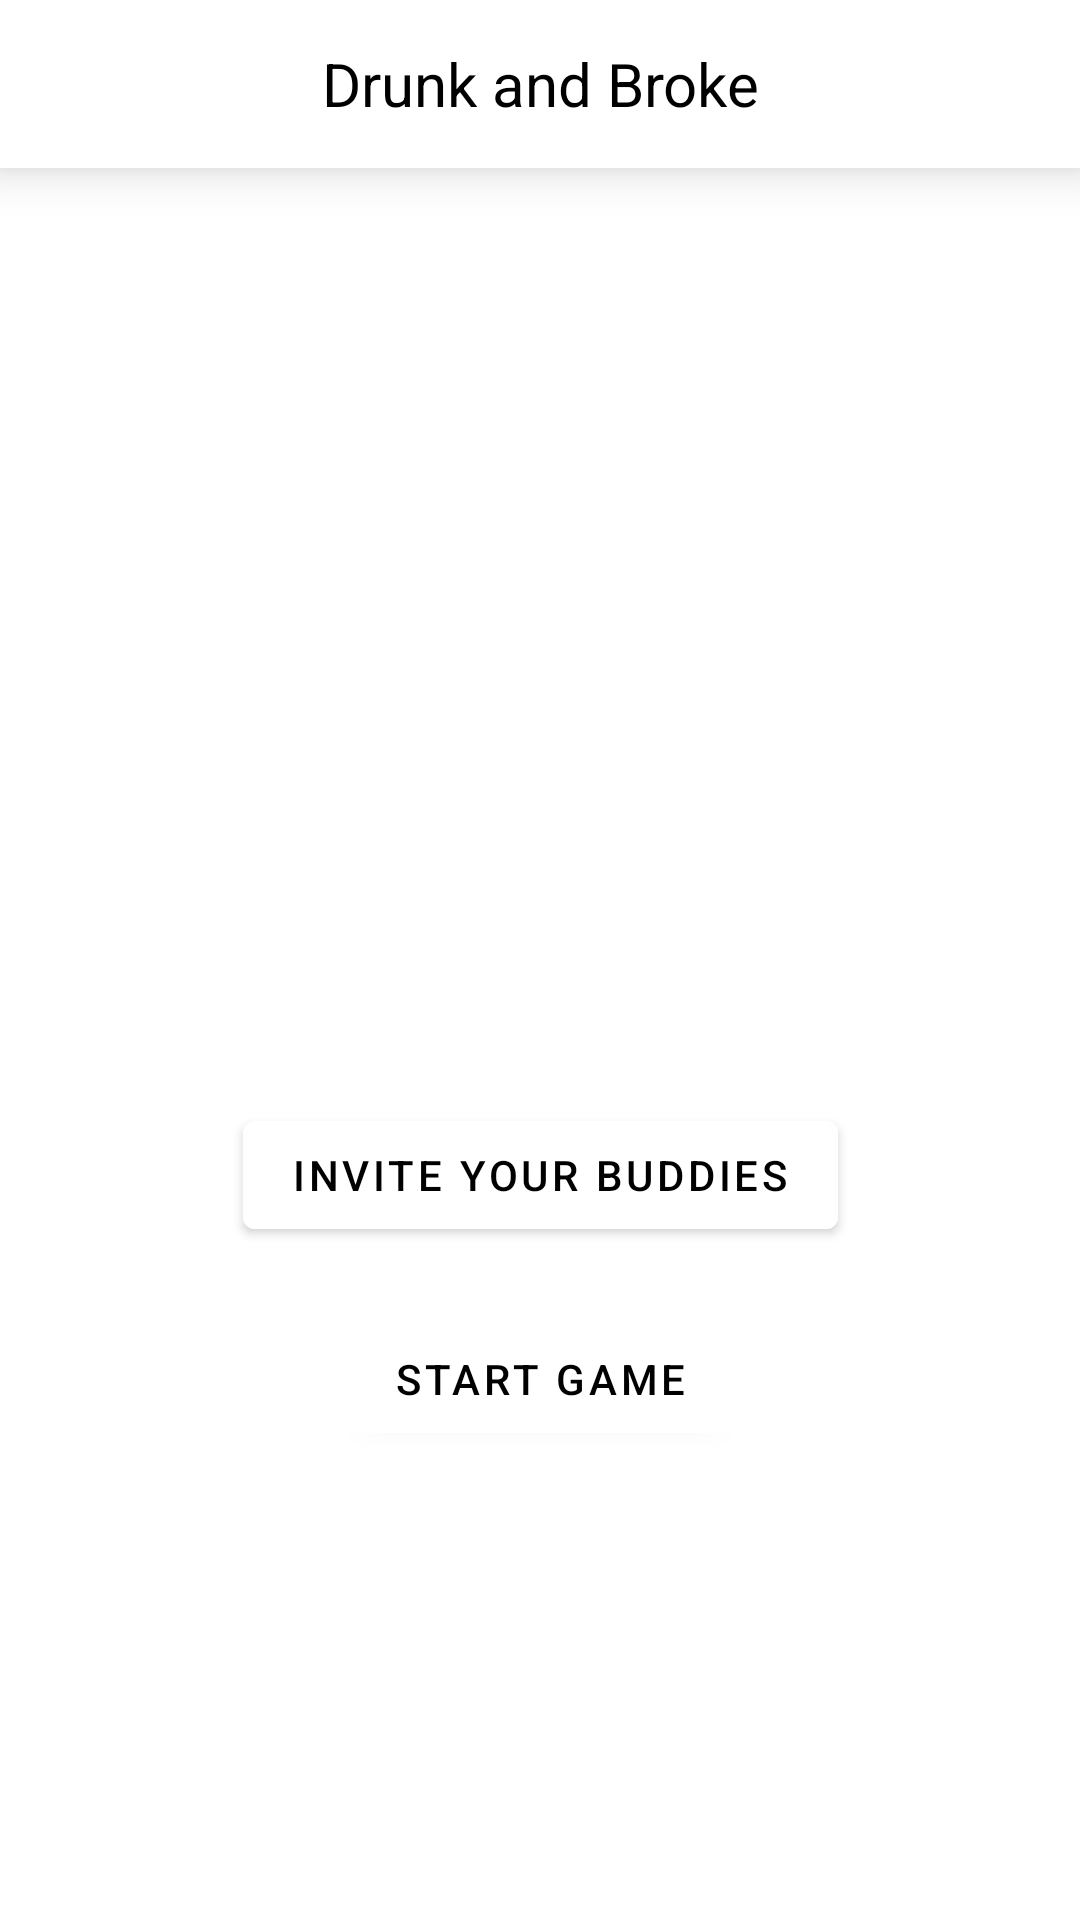

Produce the Android XML layout that renders to this screen, including the resource entries it uses.
<!-- AndroidManifest.xml: application theme Theme.DrunkCards -->
<!-- res/layout/fragment_game_room.xml -->
<?xml version="1.0" encoding="utf-8"?>
<androidx.constraintlayout.widget.ConstraintLayout
    xmlns:android="http://schemas.android.com/apk/res/android"
    android:layout_width="match_parent"
    android:layout_height="match_parent"
    xmlns:app="http://schemas.android.com/apk/res-auto"
    xmlns:tools="http://schemas.android.com/tools">

    <androidx.appcompat.widget.Toolbar
        android:id="@+id/toolbar"
        android:layout_width="match_parent"
        android:layout_height="?actionBarSize"
        android:background="@color/white"
        android:elevation="10dp"
        app:contentInsetStart="0dp"
        app:layout_constraintLeft_toLeftOf="parent"
        app:layout_constraintTop_toTopOf="parent">

        <TextView
            android:textColor="@color/black"
            android:layout_width="match_parent"
            android:layout_height="wrap_content"
            android:gravity="center"
            android:text="Drunk and Broke"
            android:textSize="@dimen/large_text_size" />


    </androidx.appcompat.widget.Toolbar>

    <TextView
        android:id="@+id/tv_dumb"
        android:textColor="@color/black"
        android:textSize="@dimen/large_text_size"
        tools:text="Create Room"
        android:layout_marginTop="@dimen/large_margin"
        app:layout_constraintStart_toStartOf="@id/rv_players"
        app:layout_constraintTop_toBottomOf="@id/toolbar"
        android:layout_width="wrap_content"
        android:layout_height="wrap_content"/>

    <androidx.recyclerview.widget.RecyclerView
        android:layout_marginRight="@dimen/large_margin"
        android:layout_marginLeft="@dimen/large_margin"
        android:layout_marginTop="@dimen/large_margin"
        tools:itemCount="5"
        app:spanCount="3"
        app:layoutManager="androidx.recyclerview.widget.GridLayoutManager"
        tools:listitem="@layout/rv_item_player"
        app:layout_constraintTop_toBottomOf="@id/tv_dumb"
        android:id="@+id/rv_players"
        android:layout_width="match_parent"
        android:layout_height="wrap_content"/>

    <com.google.android.material.button.MaterialButton
        android:id="@+id/btn_invite"
        app:layout_constraintLeft_toLeftOf="parent"
        app:layout_constraintRight_toRightOf="parent"
        android:layout_marginTop="@dimen/large_margin"
        app:layout_constraintBottom_toBottomOf="parent"
        app:layout_constraintTop_toBottomOf="@id/rv_players"
        android:layout_width="wrap_content"
        android:layout_height="wrap_content"
        android:backgroundTint="@color/white"
        android:textColor="@color/black"
        android:text="Invite Your Buddies"/>

    <com.google.android.material.button.MaterialButton
        android:id="@+id/btn_start"
        app:layout_constraintLeft_toLeftOf="parent"
        app:layout_constraintRight_toRightOf="parent"
        android:layout_marginTop="@dimen/large_margin"
        app:layout_constraintTop_toBottomOf="@id/btn_invite"
        android:layout_width="wrap_content"
        android:layout_height="wrap_content"
        android:backgroundTint="@color/white"
        android:textColor="@color/black"
        android:text="Start Game"/>

</androidx.constraintlayout.widget.ConstraintLayout>
<!-- res/layout/rv_item_player.xml (included above) -->
<?xml version="1.0" encoding="utf-8"?>
<com.balysv.materialripple.MaterialRippleLayout
    xmlns:android="http://schemas.android.com/apk/res/android"
    xmlns:app="http://schemas.android.com/apk/res-auto"
    xmlns:tools="http://schemas.android.com/tools"
    android:layout_width="match_parent"
    android:layout_height="wrap_content"
    app:mrl_rippleColor="@color/grey">

    <LinearLayout
        android:orientation="vertical"
        android:layout_width="match_parent"
        android:layout_height="wrap_content">
        <de.hdodenhof.circleimageview.CircleImageView
            android:id="@+id/iv_player"
            android:layout_gravity="center"
            android:layout_width="100dp"
            android:layout_height="100dp"
            android:layout_margin="@dimen/very_small_margin"
            tools:src="@drawable/ic_launcher_background" />

        <TextView
            android:gravity="center"
            tools:text="John Doe"
            android:textSize="@dimen/small_text_size"
            android:id="@+id/tv_name"
            android:layout_width="match_parent"
            android:layout_height="wrap_content"/>
    </LinearLayout>


</com.balysv.materialripple.MaterialRippleLayout>
<!-- resources referenced by this layout -->
<resources>
  <color name="black">#FF000000</color>
  <color name="grey">#686b73</color>
  <color name="white">#FFFFFFFF</color>
  <dimen name="large_margin">20dp</dimen>
  <dimen name="large_text_size">20sp</dimen>
  <dimen name="small_text_size">18sp</dimen>
  <dimen name="very_small_margin">5dp</dimen>
  <style name="Theme.DrunkCards" parent="Theme.MaterialComponents.DayNight.NoActionBar">
          
          <item name="colorPrimary">@color/purple_500</item>
          <item name="colorPrimaryVariant">@color/purple_700</item>
          <item name="colorOnPrimary">@color/white</item>
          
          <item name="colorSecondary">@color/teal_200</item>
          <item name="colorSecondaryVariant">@color/teal_700</item>
          <item name="colorOnSecondary">@color/black</item>
          
          <item name="android:statusBarColor" tools:targetApi="l">?attr/colorPrimaryVariant</item>
          
  
  
      </style>
  <color name="purple_500">#FF6200EE</color>
  <color name="purple_700">#FF3700B3</color>
  <color name="teal_200">#FF03DAC5</color>
  <color name="teal_700">#FF018786</color>
</resources>
